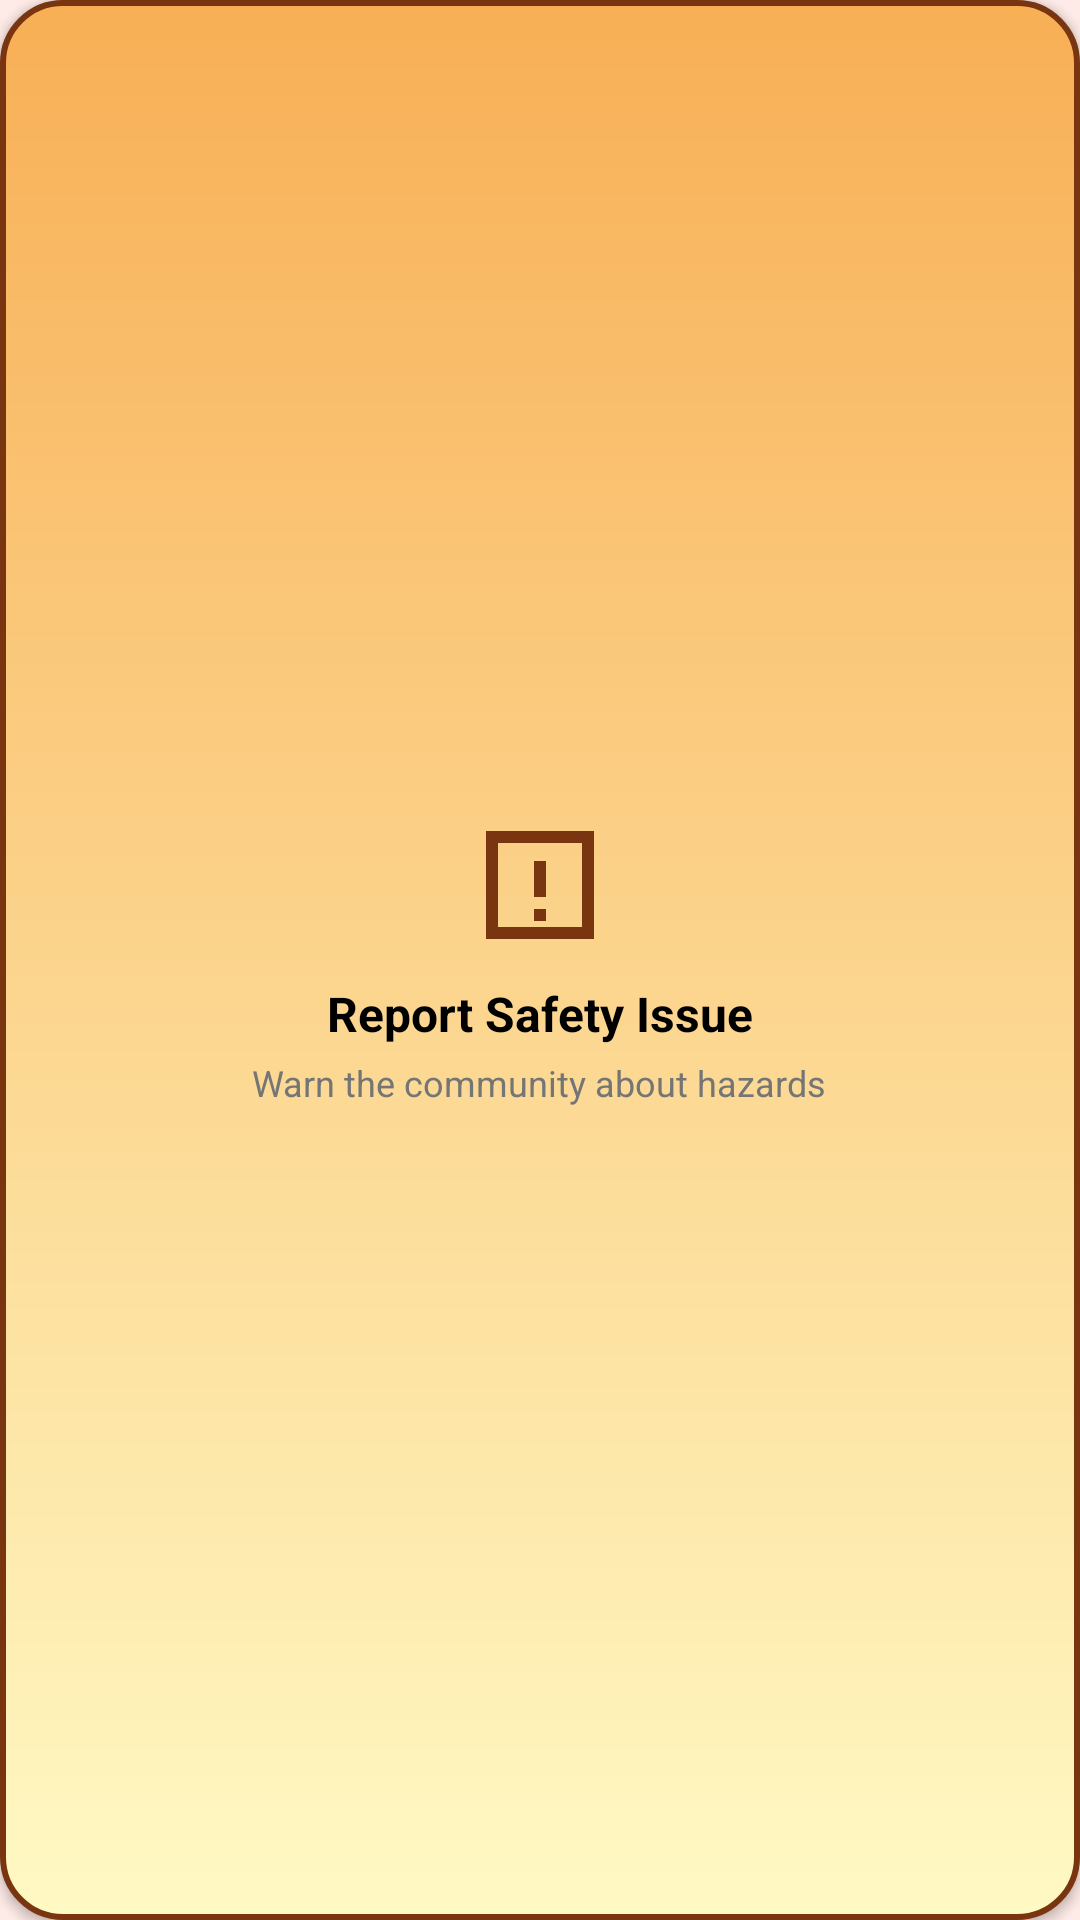

This screen was rendered from an Android layout file. Write that file and the resources it references.
<!-- AndroidManifest.xml: application theme Theme.SafeLYN -->
<!-- res/layout/activity_item_feature_card_report.xml -->
<LinearLayout xmlns:android="http://schemas.android.com/apk/res/android"
    xmlns:app="http://schemas.android.com/apk/res-auto"
    android:layout_width="match_parent"
    android:layout_height="wrap_content"
    android:orientation="vertical"
    android:padding="29dp"
    android:background="@drawable/bg_card_yellow"
    android:gravity="center"
    android:elevation="2dp"
    android:layout_margin="4dp">

    <ImageView
        android:layout_width="48dp"
        android:layout_height="48dp"
        android:src="@drawable/ic_report"
        android:contentDescription="Report Icon"
        android:layout_gravity="center"
        app:tint="@color/yellow_dark" />

    <TextView
        android:layout_width="wrap_content"
        android:layout_height="wrap_content"
        android:text="Report Safety Issue"
        android:textStyle="bold"
        android:textSize="16sp"
        android:layout_gravity="center"
        android:layout_marginTop="8dp"
        android:textColor="@color/black"/>

    <TextView
        android:layout_width="wrap_content"
        android:layout_height="wrap_content"
        android:text="Warn the community about hazards"
        android:textSize="12sp"
        android:layout_gravity="center"
        android:layout_marginTop="4dp"
        android:textColor="@color/text_light"/>
</LinearLayout>
<!-- resources referenced by this layout -->
<resources>
  <color name="black">#FF000000</color>
  <color name="text_light">#757575</color>
  <color name="yellow_dark">#78350f</color>
  <!-- drawable bg_card_yellow (drawable) -->
  <shape xmlns:android="http://schemas.android.com/apk/res/android"
      android:shape="rectangle">
  
      
      <gradient
          android:startColor="#FFF9C4"
      android:endColor="#F8AF55"
      android:angle="90" />
  
      
      <stroke
          android:width="2dp"
          android:color="@color/yellow_dark" />
  
      
      <corners android:radius="20dp" />
  
      
      <padding
          android:left="10dp"
          android:top="10dp"
          android:right="10dp"
          android:bottom="10dp" />
  </shape>
  <!-- drawable ic_report (drawable) -->
  <vector xmlns:android="http://schemas.android.com/apk/res/android"
      android:width="24dp"
      android:height="24dp"
      android:viewportWidth="24"
      android:viewportHeight="24">
      <path
          android:fillColor="#D97706"
          android:pathData="M3,3h18v18H3V3zm16,16V5H5v14h14zm-8,-3h2v2h-2v-2zm0,-8h2v6h-2V8z"/>
  </vector>
  <style name="Theme.SafeLYN" parent="Theme.MaterialComponents.DayNight.NoActionBar">
  
          <item name="colorPrimary">@color/pink_primary</item>
          <item name="colorPrimaryVariant">@color/purple_700</item>
          <item name="colorOnPrimary">@color/white</item>
  
          <item name="colorSecondary">@color/teal_200</item>
          <item name="colorSecondaryVariant">@color/teal_700</item>
          <item name="colorOnSecondary">@color/black</item>
  
          <item name="android:statusBarColor">@color/background_app</item>
          <item name="android:windowLightStatusBar">true</item>
  
          <item name="android:windowBackground">@color/background_app</item>
  
          <item name="android:textColor">@color/text_dark</item>
      </style>
  <color name="pink_primary">#D81B60</color>
  <color name="purple_700">#9A18A2</color>
  <color name="white">#FFFFFFFF</color>
  <color name="teal_200">#FF03DAC5</color>
  <color name="teal_700">#FF018786</color>
  <color name="background_app">#FEEAE6</color>
  <color name="text_dark">#333333</color>
</resources>
